Run: headless pygame with SDL's dummy video driver; simulated clock (each Clock.tick advances the game by its frame time, no real sleeping); random seed 0; keys injected as events and as key.get_pressed() state; mouse plan: one left click at the window centre at the start of phase 2, then a move to the lower-right quarter at the start of phase 3.
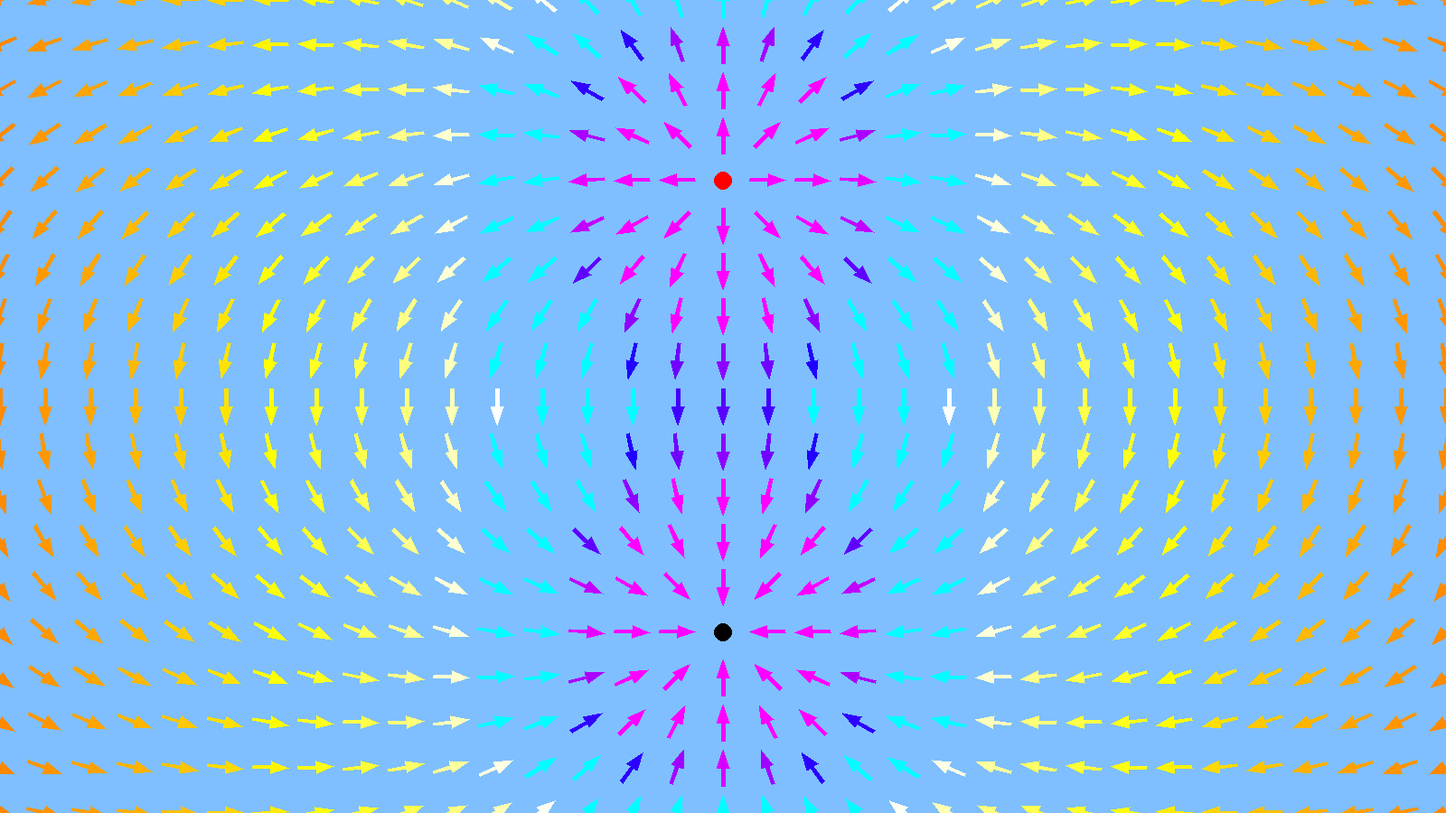
Frame 1 of 4 · flips 1–60 · no input
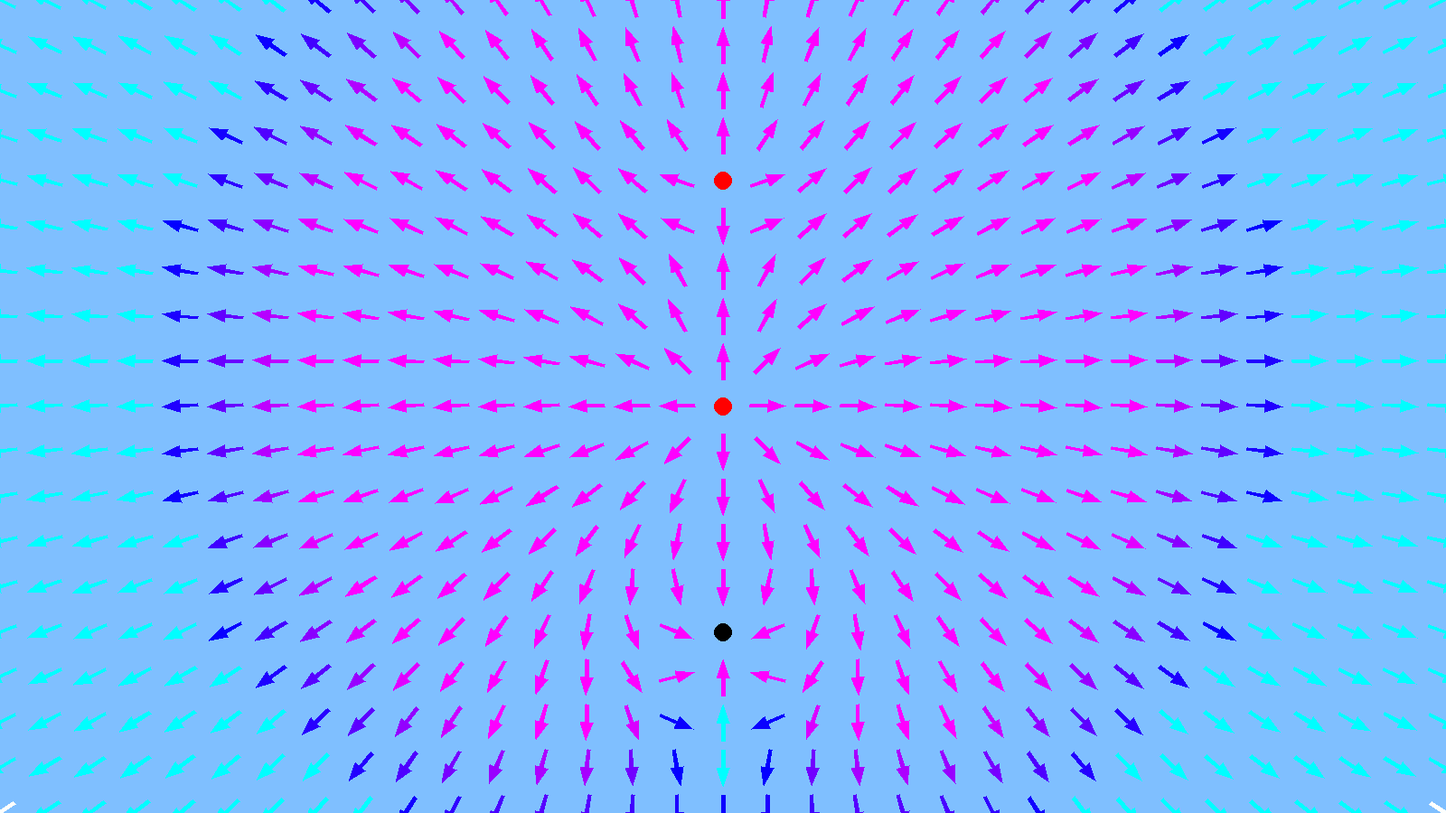
Frame 2 of 4 · flips 61–180 · clicked the window centre · tapped SPACE, RETURN · held RIGHT (→), D
Frame 3 of 4 · flips 181–300 · moved the mouse to the lower-right quarter · held DOWN (↓), S · screen unchanged from frame 2, image omitted
Frame 4 of 4 · flips 301–420 · held LEFT (←), A, UP (↑), W · screen unchanged from frame 3, image omitted

The pygame program that drew these frames:


import math
import pygame
import sys

# Constantes

BLEUCLAIR = (127, 191, 255)
NOIR      = (0,0,0)
ROUGE     = (255,0,0)
A = 2
B = 5
C = 20
#k = 8 987 600 000
k = 8.9876 * pow(10,9)



# La norme de ce vecteur est égale à k|q|r2, où r est la distance qui sépare p et p′, 
# Paramètres

dimensions_fenetre = (1600, 900)  # en pixels
images_par_seconde = 25
objets = []

def deplacer_pol(point, distance, orientation):
    x, y = point

    x = point[0] + (distance * math.cos(orientation))
    y = point[1] + (distance * math.sin(orientation))

    return (x, y)

def dessiner_vecteur(fenetre, couleur, origine, vecteur):

    p = origine
    p4 = p + vecteur
    angle = math.atan2(vecteur[1], vecteur[0])

    if math.sqrt(vecteur[1]**2 + vecteur[0]**2) >= 20:
        p4 = (p[0] + vecteur[0], p[1] + vecteur[1])
        pp4 = math.sqrt(vecteur[1]**2 + vecteur[0]**2)
        p1 = deplacer_pol(p, A, angle - math.pi/2)
        p7 = deplacer_pol(p, A, angle + math.pi/2)
        p2 = deplacer_pol(p1, pp4 - C, angle)
        p6 = deplacer_pol(p7, pp4 - C, angle)
        p3 = deplacer_pol(p2, B, angle - math.pi/2)
        p5 = deplacer_pol(p6, B, angle + math.pi/2)
        #print(couleur)
        pygame.draw.polygon(fenetre, couleur, [p1, p2, p3, p4, p5, p6, p7])

    else:
        p3 = (p[0] + vecteur[0], p[1] + vecteur[0])
        p1 = deplacer_pol(p3, C, angle + math.pi)
        p2 = deplacer_pol(p1, A + B, angle - math.pi/2)
        p4 = deplacer_pol(p1, A + B, angle + math.pi/2)

        pygame.draw.polygon(fenetre, couleur, [p1, p2, p3, p4])

def dessiner_vecteur_centre(fenetre, couleur, origine, vecteur):
    x = (origine[0] + origine[0]-vecteur[0]) //2
    y = (origine[1] + origine[1]-vecteur[1]) //2
    dessiner_vecteur(fenetre, couleur, (x,y), vecteur)   

def ajouter_objet(x,y,z):
    objets.append((x,y,z))

def print_objets():
    for o in objets:
        print(o)   


def dessiner_objets():
    for o in objets:
        if (o[2]<0):
            pygame.draw.circle(fenetre, NOIR , (o[0], o[1]), 10)
        else:
            pygame.draw.circle(fenetre, ROUGE, (o[0], o[1]), 10)

def dessiner_champ(pas):
    x = -pas
    while(x < dimensions_fenetre[0] + pas):
        y = -pas
        while(y < dimensions_fenetre[1] + pas):
            vecteur = calculer_champ(x,y)

            if (vecteur != None):

                e = math.sqrt(vecteur[0]*vecteur[0] + vecteur[1]*vecteur[1])
                #print(" ")
                #print("norme de e:")
                #print(e)

                v = math.sqrt(e)/20000 #NON
                #print(" ")
                #print("v:")
                #print(v)
                #print(" ")

                if(v >=0 and v<8):
                    couleur = (255,255*v/8,0)
                elif(v >8 and v<=16):
                    couleur = (255-(v-8)/8,255,255*(v-8)/8) 
                elif(v >16 and v<=24):
                    couleur = (0,255-(v-16)/8,255)
                elif(v >24 and v<=32):
                    couleur = (255*(v-24)/8,0,255)
                elif(v >32):
                    couleur =  (255, 0, 255)
                else:
                    couleur = (0,0,0)

                vecteur = normer_vecteur(40, vecteur)

                dessiner_vecteur_centre(fenetre, couleur, (x,y), (vecteur[0], vecteur[1]))

            y += pas
        x += pas

def normer_vecteur(tailleMax, v):
    norme   = math.sqrt(v[0]*v[0] + v[1]*v[1])
    vecteur = [0,0]
    if (norme !=0):
        vecteur = [ v[0]*tailleMax/norme, v[1]*tailleMax/norme ]
    return vecteur


def calculer_champ(x,y):
    norme = 0
    v = [0,0]

    for o in objets:
        r     = math.sqrt( (x-o[0]) * (x-o[0]) + (y-o[1]) * (y-o[1]) )
        if(r > 20):
            norme = k * abs(o[2]) / (r*r)
        else: 
            return None
        angle = math.atan2( (y-o[1]), (x-o[0]) )
        
        if (o[2]<0):
            vtemp = (-norme * math.cos(angle) , -norme * math.sin(angle))
        else:
            vtemp = (norme * math.cos(angle) , norme * math.sin(angle))


        v[0] += vtemp[0]
        v[1] += vtemp[1] 
   
    return v    


#print_objets()
# Initialisation

pygame.init()

fenetre = pygame.display.set_mode(dimensions_fenetre)
pygame.display.set_caption("Programme 1")

ajouter_objet(800,200,pow(10,6))
ajouter_objet(800,700,-pow(10,6))



horloge = pygame.time.Clock()
couleur_fond = BLEUCLAIR

# Dessin

fenetre.fill(couleur_fond)

while True:
    for evenement in pygame.event.get():
        if evenement.type == pygame.QUIT:
            pygame.quit()
            sys.exit()
        elif evenement.type == pygame.MOUSEBUTTONDOWN:
            if (evenement.button == 1):
                ajouter_objet(pygame.mouse.get_pos()[0],pygame.mouse.get_pos()[1],pow(10,7))
            elif (evenement.button == 3):
                ajouter_objet(pygame.mouse.get_pos()[0],pygame.mouse.get_pos()[1],-pow(10,7))


    fenetre.fill(couleur_fond)
    dessiner_objets()
    dessiner_champ(50)


    pygame.display.flip()
    horloge.tick(images_par_seconde)
